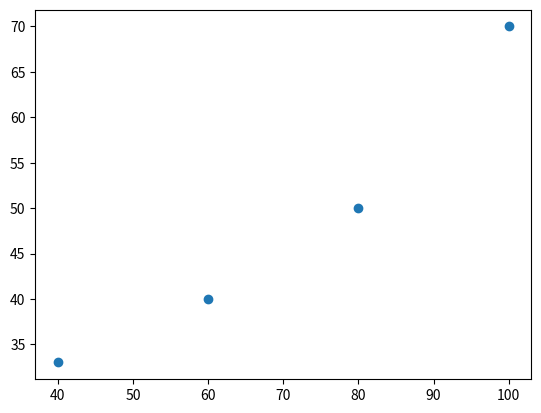

Write the Python code that produced this figure.
#!/usr/bin/env python3
# -*- coding: utf-8 -*-
"""
Created on Mon May 13 10:59:41 2024

[redacted]
"""


import numpy as np
import matplotlib.pyplot as plt
from scipy.optimize import curve_fit



depth = np.array([100,80,60,40])
radius = np.array([70,50,40,33])


plt.scatter(depth, radius)


def Getradius2(x, A, B,C):
    
    # x : depth
    
    r = A + B*x**C
    
    return r

def Getradius(x, C):
    
    # x : depth
    
    r60 = 40
    r = r60*(C+x)/(C+60)
    
    return r



popt, pcov = curve_fit(Getradius2, depth, radius)


k60 =  Getradius2(0, popt[0], popt[1], popt[2])\
/Getradius2(60, popt[0], popt[1], popt[2])
print(k60)

def GetDepthScaling(Depth):
    
    p0 = 31
    p1 = 2.813e-5
    p2 = 3.07
    
    r0 = p0
    
    r = p0 + p1*Depth**p2
    
    k = r/r0
    
    return k
    
print(GetDepthScaling(40))
